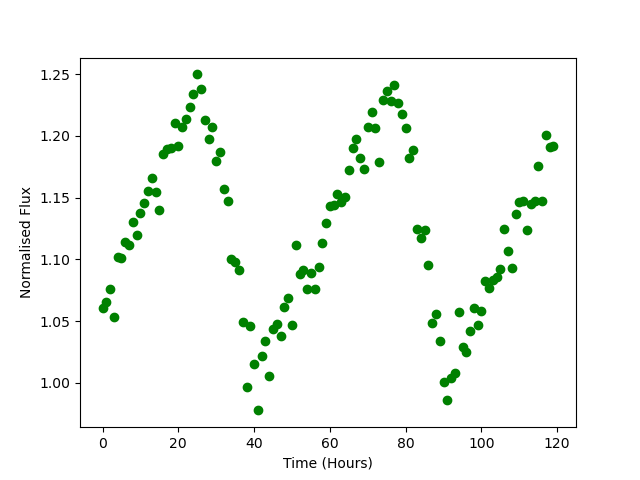

The table this chart was drawn from, first rows:
Time, Flux
0.0, 1.061
1.0, 1.066
2.0, 1.076
3.0, 1.053
4.0, 1.102
5.0, 1.101
6.0, 1.114
7.0, 1.112
8.0, 1.131
9.0, 1.119
10.0, 1.137
11.0, 1.146
12.0, 1.155
13.0, 1.166
14.0, 1.155
15.0, 1.14
16.0, 1.185
17.0, 1.189
18.0, 1.19
19.0, 1.21
20.0, 1.192
21.0, 1.207
22.0, 1.213
23.0, 1.223
24.0, 1.234
25.0, 1.25
26.0, 1.238
27.0, 1.213
28.0, 1.198
29.0, 1.207
30.0, 1.18
31.0, 1.187
32.0, 1.157
33.0, 1.147
34.0, 1.1
35.0, 1.097
36.0, 1.092
37.0, 1.049
38.0, 0.9966
39.0, 1.046
40.0, 1.015
41.0, 0.9776
42.0, 1.021
43.0, 1.034
44.0, 1.005
45.0, 1.043
46.0, 1.048
47.0, 1.038
48.0, 1.062
49.0, 1.069
50.0, 1.047
51.0, 1.112
52.0, 1.088
53.0, 1.091
54.0, 1.076
55.0, 1.089
56.0, 1.076
57.0, 1.094
58.0, 1.113
59.0, 1.129
... 60 more rows
